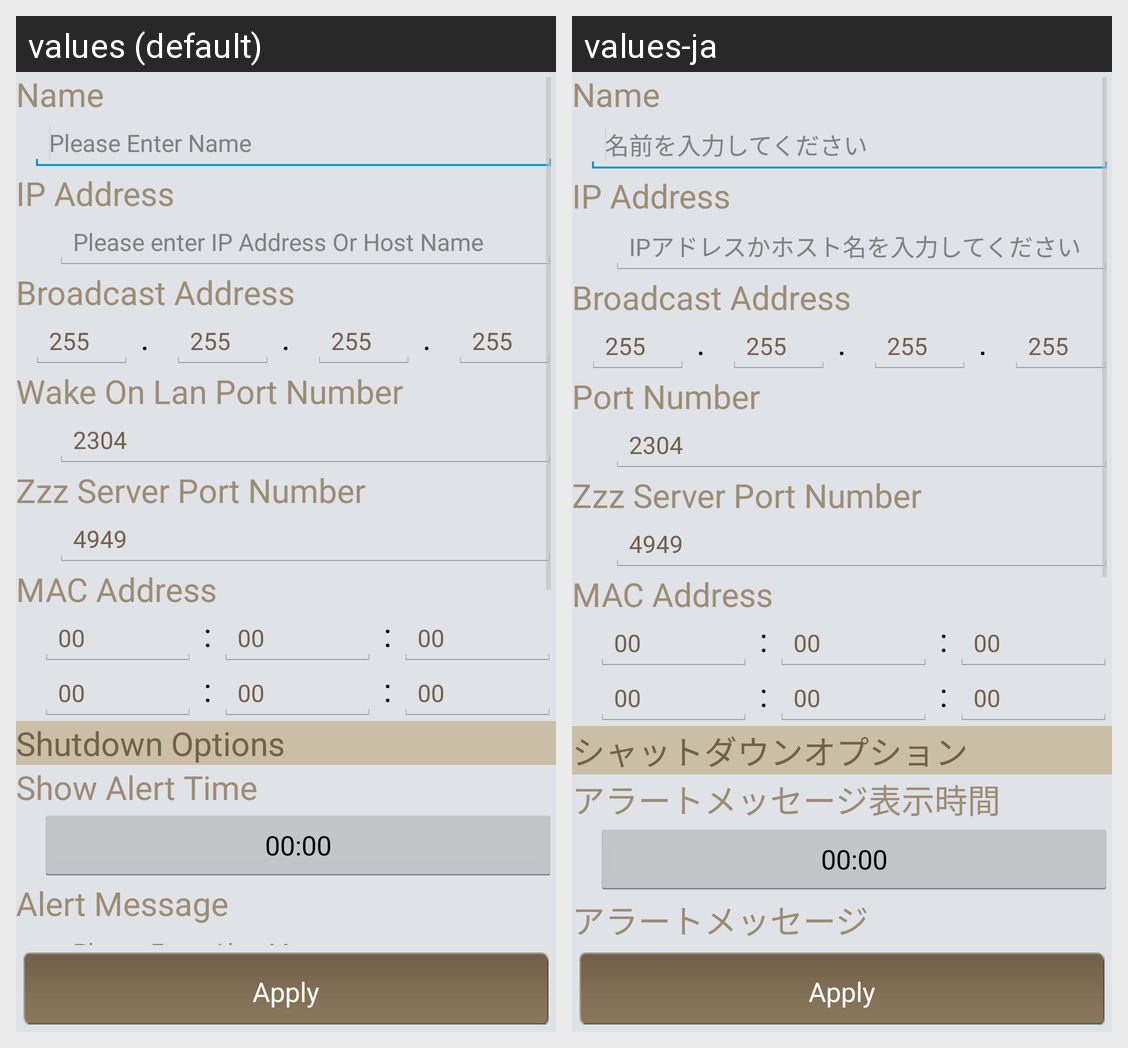

The same Android screen rendered under two of its app's locales, left to right. List the strings drawn on it with the default value and each locale's translation.
Android screen res/layout/computer.xml rendered under 2 locales, left to right: values (default), values-ja. Device: Nexus 5 (rendered at 1080×1920; each locale shown at half size, 540×960, under a caption strip naming it); theme MyLightTheme.
Strings drawn on this screen, with the default value and each locale's value (text and hints the layout hard-codes, and strings that could not be matched under every locale, appear in the picture but are not listed):

name
  values: Name
  values-ja: Name

hint_name
  values: Please Enter Name
  values-ja: 名前を入力してください

ip_addr
  values: IP Address
  values-ja: IP Address

hint_ip_addr
  values: Please enter IP Address Or Host Name
  values-ja: IPアドレスかホスト名を入力してください

wol_broadcast
  values: Broadcast Address
  values-ja: Broadcast Address

wol_portnumber
  values: Wake On Lan Port Number
  values-ja: Port Number

zzz__portnumber
  values: Zzz Server Port Number
  values-ja: Zzz Server Port Number

wol_macaddressr
  values: MAC Address
  values-ja: MAC Address

shutdown_opts
  values: Shutdown Options
  values-ja: シャットダウンオプション

show_alert_time
  values: Show Alert Time
  values-ja: アラートメッセージ表示時間

alert_message
  values: Alert Message
  values-ja: アラートメッセージ
